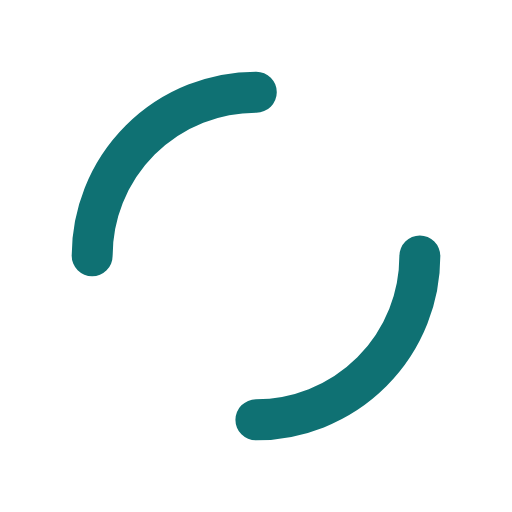
t = 0.00 s
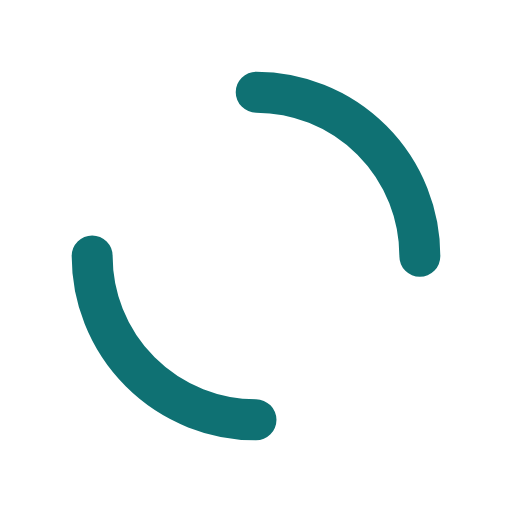
t = 0.25 s
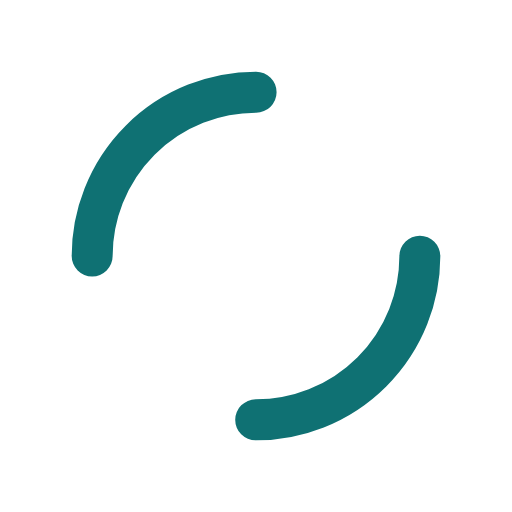
t = 0.50 s
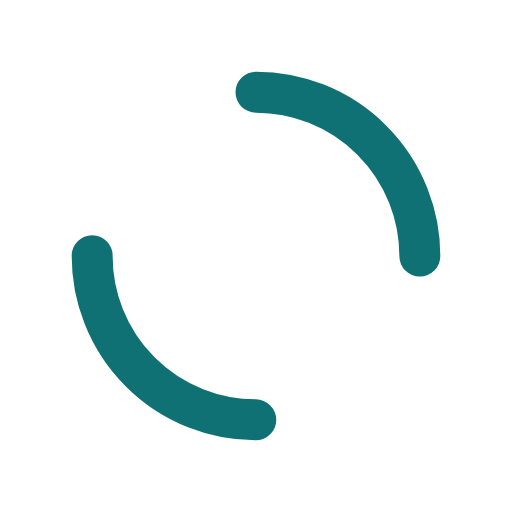
t = 0.75 s

The animated SVG that drew these frames (rendered in a browser with its animation timeline set to each time). Animation: 1 SMIL element (animateTransform=1); one cycle of 1.00 s, repeats indefinitely.

<?xml version="1.0" encoding="utf-8"?>
<svg xmlns="http://www.w3.org/2000/svg" xmlns:xlink="http://www.w3.org/1999/xlink" style="margin: auto; background: none; display: block; shape-rendering: auto;" width="200px" height="200px" viewBox="0 0 100 100" preserveAspectRatio="xMidYMid">
<circle cx="50" cy="50" r="32" stroke-width="8" stroke="#0f7173" stroke-dasharray="50.26548245743669 50.26548245743669" fill="none" stroke-linecap="round">
  <animateTransform attributeName="transform" type="rotate" repeatCount="indefinite" dur="1s" keyTimes="0;1" values="0 50 50;360 50 50"></animateTransform>
</circle>
<!-- [ldio] generated by https://loading.io/ --></svg>